Image classification data set "dataset" (marian4cost/VIPER on GitHub). Class labels (2): antiga, Mercosul plate.

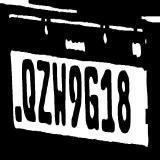
Label: Mercosul plate

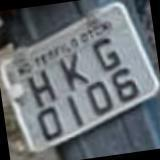
Label: antiga

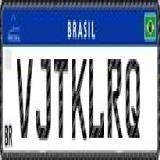
Label: Mercosul plate

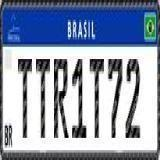
Label: Mercosul plate

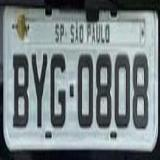
Label: antiga

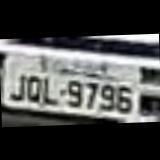
Label: antiga
